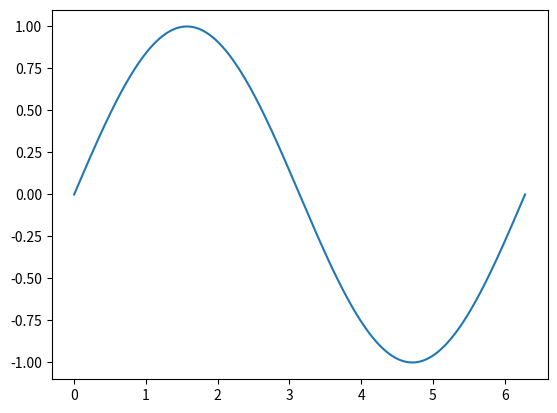

Source code (Python):
import numpy as np 
import matplotlib.pyplot as plt

x = np.linspace(0, 2 * np.pi, 1000000)
y = np.sin(x)

plt.plot(x, y)
plt.show()
